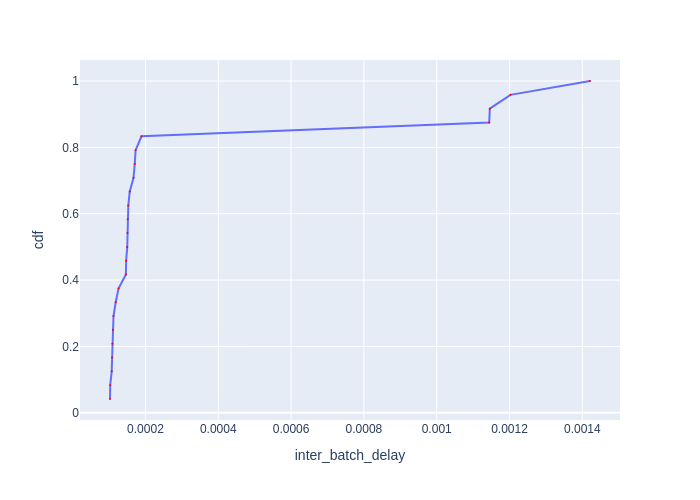

Values plotted in this chart, from the file beside it:
Batch Id, inter_batch_delay, cdf
13, 0.0001026, 0.04167
12, 0.0001032, 0.08333
8, 0.0001073, 0.125
7, 0.0001084, 0.1667
17, 0.0001092, 0.2083
3, 0.0001105, 0.25
23, 0.0001123, 0.2917
2, 0.0001183, 0.3333
22, 0.0001262, 0.375
14, 0.0001463, 0.4167
16, 0.0001469, 0.4583
24, 0.00015, 0.5
11, 0.0001505, 0.5417
21, 0.0001514, 0.5833
9, 0.000153, 0.625
6, 0.0001568, 0.6667
18, 0.0001673, 0.7083
19, 0.0001706, 0.75
1, 0.000173, 0.7917
4, 0.0001892, 0.8333
15, 0.001144, 0.875
20, 0.001146, 0.9167
10, 0.001203, 0.9583
5, 0.001421, 1.0
